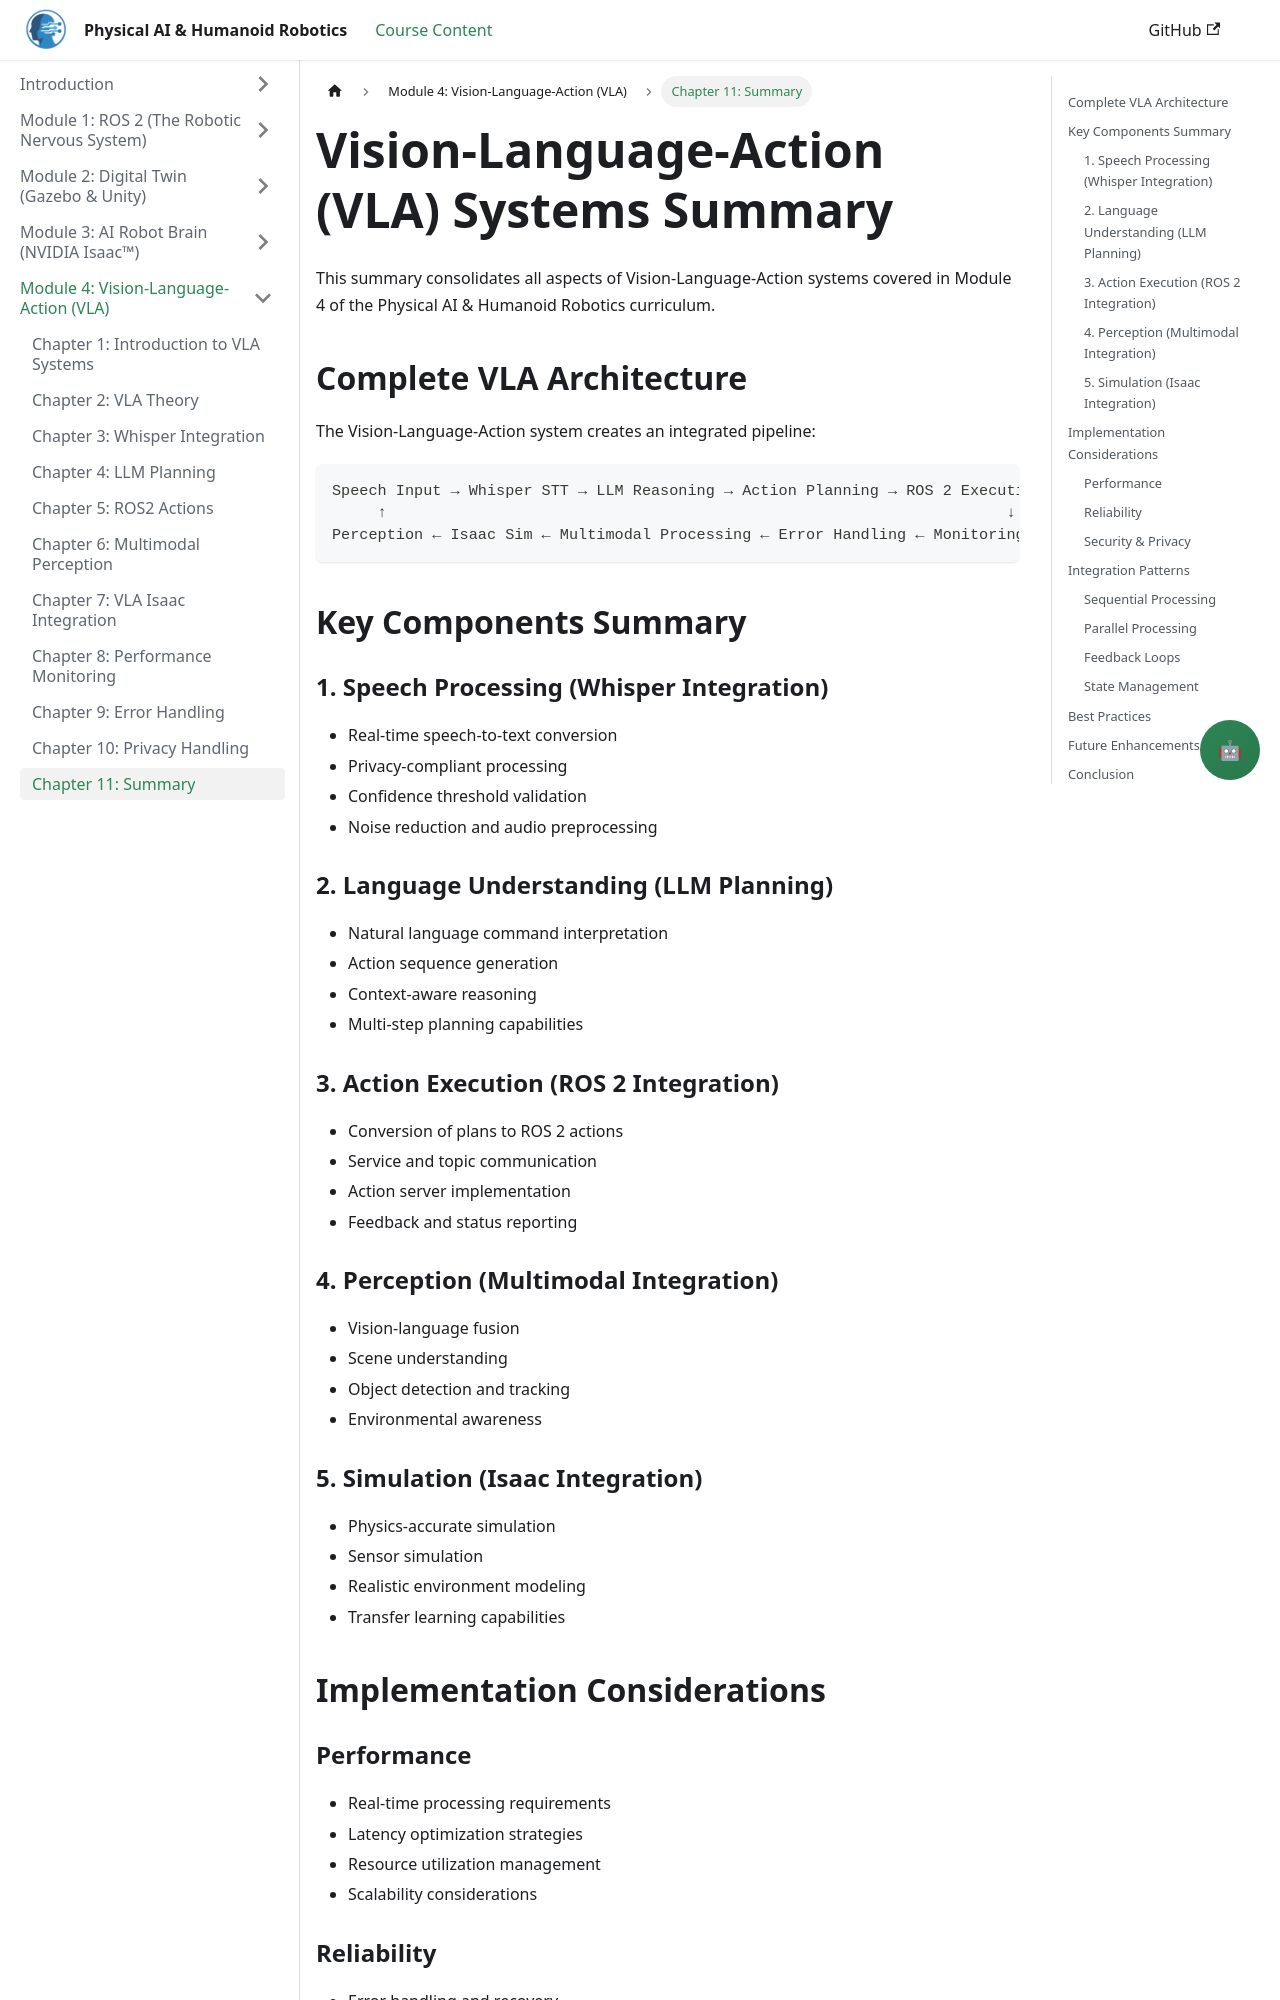

repository: Maryamhussan/Physical-AI-And-Humanoid-Robotics · page: docs/module-4-vla/summary.html · generator: docusaurus

---
title: VLA Systems Summary
sidebar_position: 12
---

# Vision-Language-Action (VLA) Systems Summary

This summary consolidates all aspects of Vision-Language-Action systems covered in Module 4 of the Physical AI & Humanoid Robotics curriculum.

## Complete VLA Architecture

The Vision-Language-Action system creates an integrated pipeline:

```
Speech Input → Whisper STT → LLM Reasoning → Action Planning → ROS 2 Execution → Robot Response
     ↑                                                                    ↓
Perception ← Isaac Sim ← Multimodal Processing ← Error Handling ← Monitoring
```

## Key Components Summary

### 1. Speech Processing (Whisper Integration)
- Real-time speech-to-text conversion
- Privacy-compliant processing
- Confidence threshold validation
- Noise reduction and audio preprocessing

### 2. Language Understanding (LLM Planning)
- Natural language command interpretation
- Action sequence generation
- Context-aware reasoning
- Multi-step planning capabilities

### 3. Action Execution (ROS 2 Integration)
- Conversion of plans to ROS 2 actions
- Service and topic communication
- Action server implementation
- Feedback and status reporting

### 4. Perception (Multimodal Integration)
- Vision-language fusion
- Scene understanding
- Object detection and tracking
- Environmental awareness

### 5. Simulation (Isaac Integration)
- Physics-accurate simulation
- Sensor simulation
- Realistic environment modeling
- Transfer learning capabilities

## Implementation Considerations
